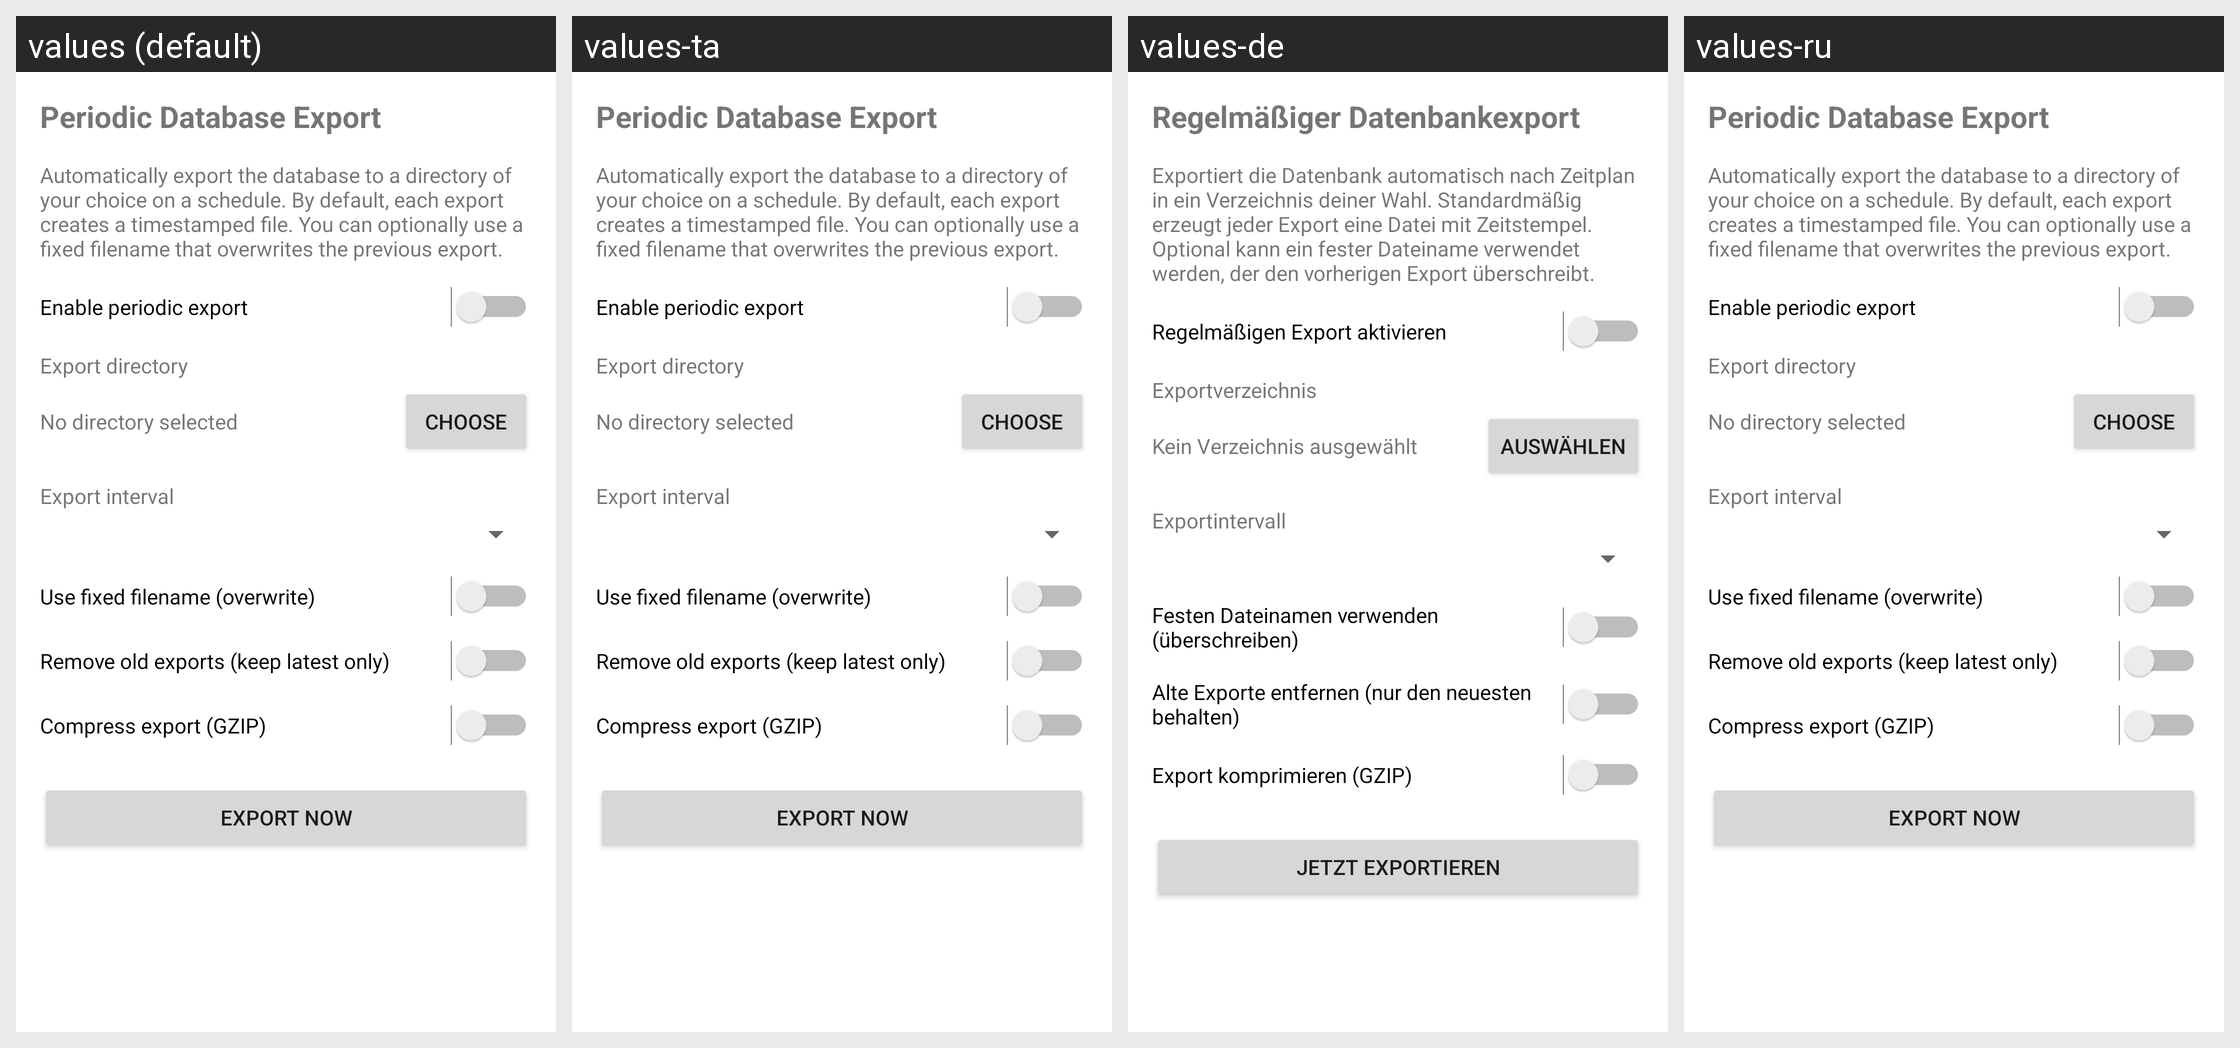

The same Android screen rendered under several of its app's locales, left to right. List the strings drawn on it with the default value and each locale's translation.
Android screen res/layout/activity_export_settings.xml rendered under 4 locales, left to right: values (default), values-ta, values-de, values-ru. Device: Nexus 5 (rendered at 1080×1920; each locale shown at half size, 540×960, under a caption strip naming it); theme Theme.MaterialComponents.DayNight.NoActionBar.
Other locales in the repository, not shown: values-bg, values-da, values-es, values-eu, values-fr, values-gl, values-id, values-it, values-nb-rNO, values-nl, values-pl, values-pt-rBR, values-si, values-sv, values-vi, values-zh-rCN.
Strings drawn on this screen, with the default value and each locale's value (text and hints the layout hard-codes, and strings that could not be matched under every locale, appear in the picture but are not listed):

export_settings_title
  values: Periodic Database Export
  values-ta: Periodic Database Export  [not translated; the default value is used]
  values-de: Regelmäßiger Datenbankexport
  values-ru: Periodic Database Export  [not translated; the default value is used]

export_settings_description
  values: Automatically export the database to a directory of your choice on a schedule. By default, each export creates a timestamped file. You can optionally use a fixed filename that overwrites the previous export.
  values-ta: Automatically export the database to a directory of your choice on a schedule. By default, each export creates a timestamped file. You can optionally use a fixed filename that overwrites the previous export.  [not translated; the default value is used]
  values-de: Exportiert die Datenbank automatisch nach Zeitplan in ein Verzeichnis deiner Wahl. Standardmäßig erzeugt jeder Export eine Datei mit Zeitstempel. Optional kann ein fester Dateiname verwendet werden, der den vorherigen Export überschreibt.
  values-ru: Automatically export the database to a directory of your choice on a schedule. By default, each export creates a timestamped file. You can optionally use a fixed filename that overwrites the previous export.  [not translated; the default value is used]

export_settings_enable
  values: Enable periodic export
  values-ta: Enable periodic export  [not translated; the default value is used]
  values-de: Regelmäßigen Export aktivieren
  values-ru: Enable periodic export  [not translated; the default value is used]

export_settings_directory
  values: Export directory
  values-ta: Export directory  [not translated; the default value is used]
  values-de: Exportverzeichnis
  values-ru: Export directory  [not translated; the default value is used]

export_settings_no_directory
  values: No directory selected
  values-ta: No directory selected  [not translated; the default value is used]
  values-de: Kein Verzeichnis ausgewählt
  values-ru: No directory selected  [not translated; the default value is used]

export_settings_choose
  values: Choose
  values-ta: Choose  [not translated; the default value is used]
  values-de: Auswählen
  values-ru: Choose  [not translated; the default value is used]

export_settings_interval
  values: Export interval
  values-ta: Export interval  [not translated; the default value is used]
  values-de: Exportintervall
  values-ru: Export interval  [not translated; the default value is used]

export_settings_fixed_filename
  values: Use fixed filename (overwrite)
  values-ta: Use fixed filename (overwrite)  [not translated; the default value is used]
  values-de: Festen Dateinamen verwenden (überschreiben)
  values-ru: Use fixed filename (overwrite)  [not translated; the default value is used]

export_settings_remove_old
  values: Remove old exports (keep latest only)
  values-ta: Remove old exports (keep latest only)  [not translated; the default value is used]
  values-de: Alte Exporte entfernen (nur den neuesten behalten)
  values-ru: Remove old exports (keep latest only)  [not translated; the default value is used]

export_settings_compress
  values: Compress export (GZIP)
  values-ta: Compress export (GZIP)  [not translated; the default value is used]
  values-de: Export komprimieren (GZIP)
  values-ru: Compress export (GZIP)  [not translated; the default value is used]

export_settings_export_now
  values: Export now
  values-ta: Export now  [not translated; the default value is used]
  values-de: Jetzt exportieren
  values-ru: Export now  [not translated; the default value is used]
